Labelled photos from "Dataset_crop", an image-classification folder in tapan0p/Brain-Tumor-Classification. The possible labels are: glioma, meningioma, no tumor, pituitary tumor.

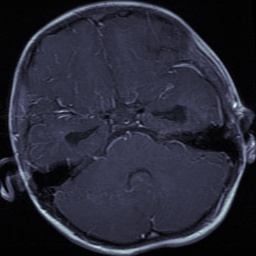
Label: glioma

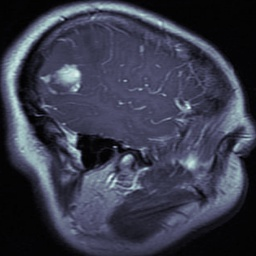
Label: glioma

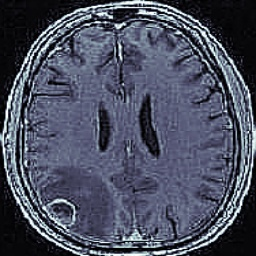
Label: no tumor

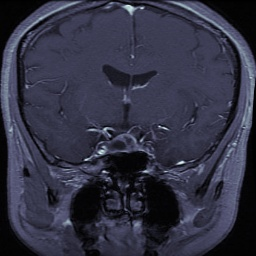
Label: pituitary tumor

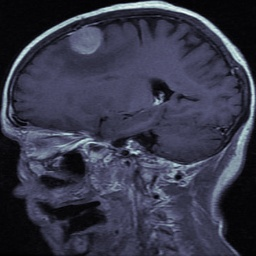
Label: meningioma

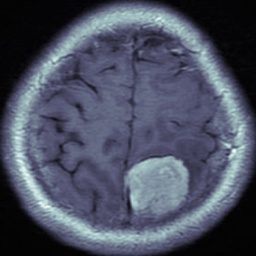
Label: meningioma
